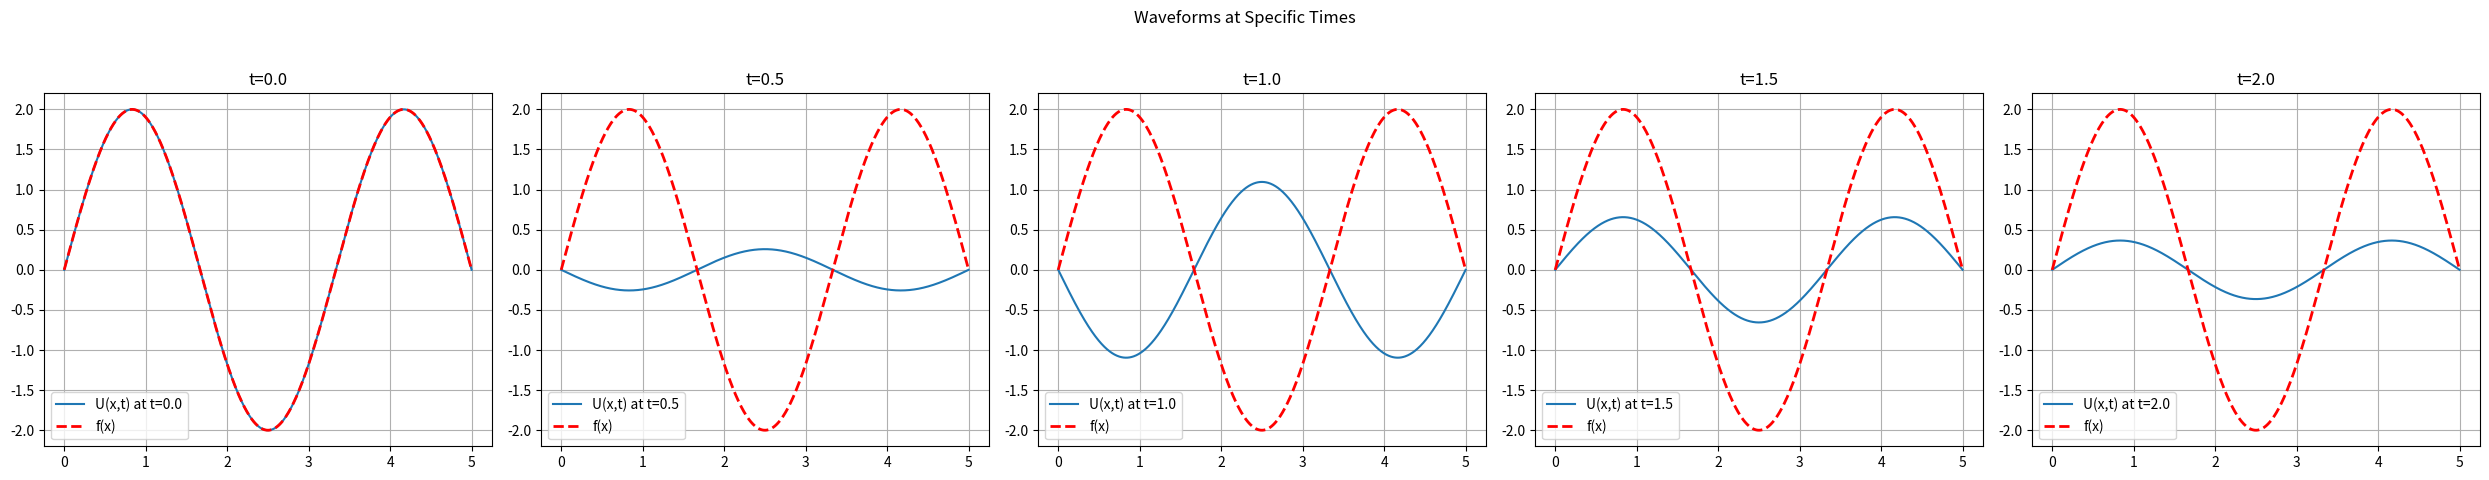

Here is the Python script that generated this plot:
from cmath import cos
import numpy as np
import matplotlib.pyplot as plt
from scipy.integrate import quad
import math

# Constants
L = 5
C = 2
beta = 1
n_terms = 200  # Number of terms in the series approximation

# Function definitions
def f_vectorized(x):
    # Return the sine function
    return 2 * np.sin(3 * np.pi * x / L)

def g(x):
    return 0  # g(x) is defined to be 0 for all x

def calc_H1_H2_quad(n, L, C, beta):
    def integrand_f(x):
        return f_vectorized(x) * np.sin(n * np.pi * x / L)
    
    def integrand_g(x):
        return (g(x) + (beta / 2) * f_vectorized(x)) * np.sin(n * np.pi * x / L)
    
    H1, _ = quad(integrand_f, 0, L, limit=100)
    H2, _ = quad(integrand_g, 0, L, limit=100)
    K_n_squared = (C * n * np.pi / L)**2
    H2 = H2 / (math.sqrt(4 * K_n_squared - (beta**2)) / 2)
    
    return 2 * H1 / L, 2 * H2 / L

def U_xt_quad(x, t, n_terms, L, C, beta):
    U = np.zeros_like(x)
    for n in range(1, n_terms + 1):
        H1, H2 = calc_H1_H2_quad(n, L, C, beta)
        K_n_squared = (C * n * np.pi / L)**2
        omega_n = np.sqrt(4 * K_n_squared - (beta**2)) / 2
        term = np.exp(-beta * t / 2) * (
            H1 * np.cos(omega_n * t) + H2 * np.sin(omega_n * t)
        ) * np.sin(n * np.pi * x / L)
        U += term
    return U

# Calculate waveform at specific times
x = np.linspace(0, L, 1000)
specific_times = [0, 0.5, 1.0, 1.5, 2.0]

# Create subplots with 1 row and 5 columns to match the number of times
fig, axs = plt.subplots(1, 5, figsize=(25, 5))  # Adjust the size for horizontal layout
fig.suptitle('Waveforms at Specific Times')

for i, t in enumerate(specific_times):
    U_01_quad = U_xt_quad(x, t, n_terms, L, C, beta)
    axs[i].plot(x, U_01_quad, label=f'U(x,t) at t={t:.1f}')
    axs[i].plot(x, f_vectorized(x), '--', label='f(x)', color='red', linewidth=2)
    axs[i].set_title(f't={t:.1f}')
    axs[i].legend()
    axs[i].grid(True)

plt.tight_layout(rect=[0, 0.03, 1, 0.95])  # Adjust the layout
plt.show()
